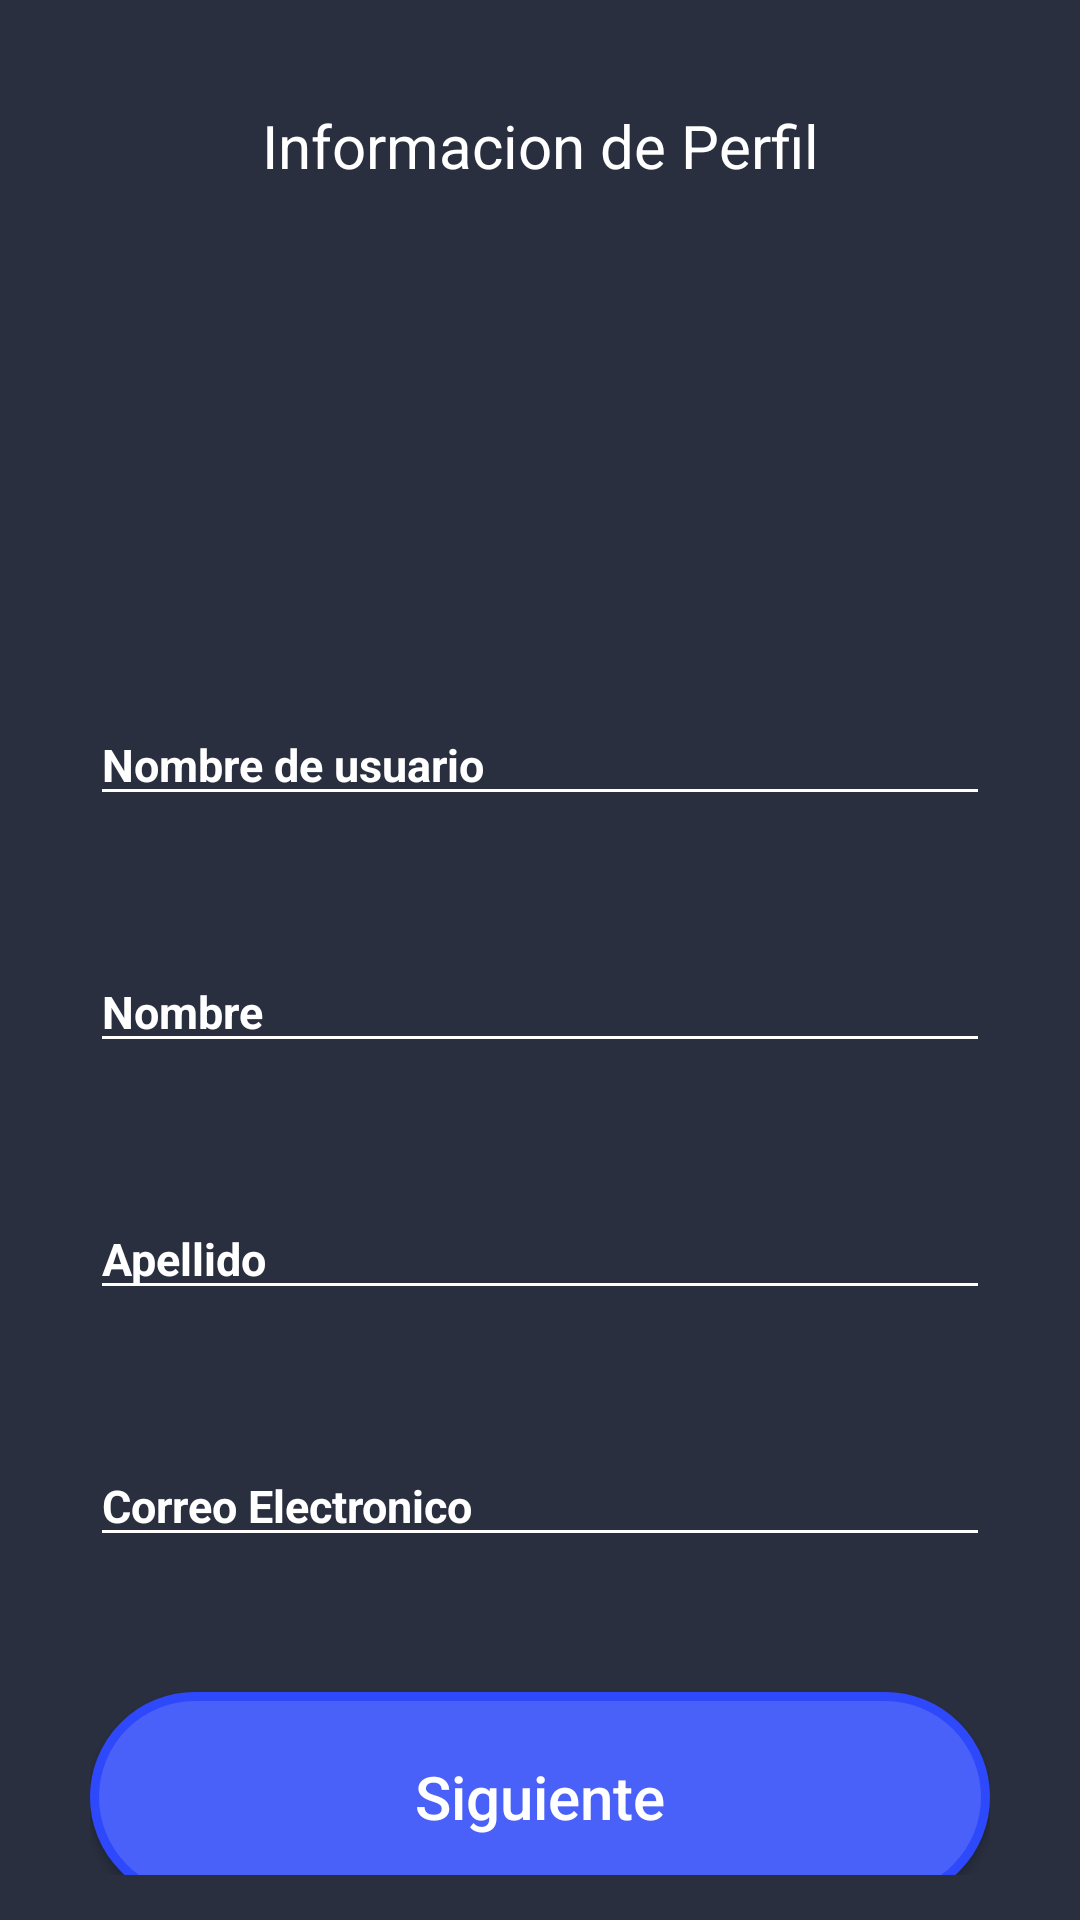

Produce the Android XML layout that renders to this screen, including the resource entries it uses.
<!-- AndroidManifest.xml: application theme Theme.Chatapp -->
<!-- res/layout/activity_setup_profile.xml -->
<?xml version="1.0" encoding="utf-8"?>
<LinearLayout
    xmlns:android="http://schemas.android.com/apk/res/android"
    xmlns:app="http://schemas.android.com/apk/res-auto"
    xmlns:tools="http://schemas.android.com/tools"
    android:layout_width="match_parent"
    android:layout_height="match_parent"
    android:orientation="vertical"
    android:background="@drawable/background_shape"
    android:paddingLeft="15dp"
    android:paddingRight="15dp"
    android:gravity="center_horizontal"
    tools:context=".VerificationActivity">

    


    <TextView
        android:layout_marginTop="35dp"
        android:textAlignment="center"
        android:layout_width="match_parent"
        android:layout_height="wrap_content"
        android:text="Informacion de Perfil"
        android:textColor="@color/white"
        android:textSize="20dp"
        />

    <ImageView
        android:src="@drawable/user"
        android:id="@+id/imageUser"
        android:layout_marginTop="25dp"
        android:layout_width="100dp"
        android:layout_height="100dp"
    />

    <androidx.cardview.widget.CardView
        android:layout_width="match_parent"
        android:layout_height="wrap_content"
        android:elevation="10dp"
        app:cardCornerRadius="8dp"
        app:cardUseCompatPadding="true" />

    <LinearLayout
        android:orientation="vertical"
        android:gravity="center"
        android:padding="15dp"

        android:layout_gravity="center"
        android:layout_width="match_parent"
        android:layout_height="wrap_content">
        <EditText
            android:id="@+id/username"
            android:textAlignment="textStart"
            android:hint="Nombre de usuario"
            android:textColorHint="@color/white"
            android:ems="1"
            android:inputType="text"
            android:textSize="15sp"
            android:textStyle="bold|normal"
            android:textColor="@color/white"
            android:backgroundTint="@android:color/white"
            android:layout_marginBottom="30dp"
            android:layout_width="match_parent"
            android:layout_marginTop="30dp"
            android:layout_height="wrap_content"/>

        <EditText
            android:id="@+id/profileName"
            android:textAlignment="textStart"
            android:hint="Nombre"
            android:layout_marginTop="15dp"
            android:textColorHint="@color/white"
            android:ems="1"
            android:inputType="textPersonName"
            android:textSize="15sp"
            android:textStyle="bold|normal"
            android:textColor="@color/white"
            android:backgroundTint="@android:color/white"
            android:layout_marginBottom="30dp"
            android:layout_width="match_parent"
            android:layout_height="wrap_content"/>

        <EditText
            android:id="@+id/profileLastname"
            android:textAlignment="textStart"
            android:hint="Apellido"
            android:layout_marginTop="15dp"
            android:textColorHint="@color/white"
            android:ems="1"
            android:inputType="textPersonName"
            android:textSize="15sp"
            android:textStyle="bold|normal"
            android:textColor="@color/white"
            android:backgroundTint="@android:color/white"
            android:layout_marginBottom="30dp"
            android:layout_width="match_parent"
            android:layout_height="wrap_content"/>

        <EditText
            android:id="@+id/email"
            android:textAlignment="textStart"
            android:hint="Correo Electronico"
            android:layout_marginTop="15dp"
            android:textColorHint="@color/white"
            android:ems="1"
            android:inputType="textEmailAddress"
            android:textSize="15sp"
            android:textStyle="bold|normal"
            android:textColor="@color/white"
            android:backgroundTint="@android:color/white"
            android:layout_marginBottom="30dp"
            android:layout_width="match_parent"
            android:layout_height="wrap_content"/>


        <Button
            android:id="@+id/profileContinueBtn"
            android:layout_width="match_parent"
            android:layout_height="70dp"
            android:layout_marginTop="15dp"
            android:text="Siguiente"
            android:textAllCaps="false"
            android:textColor="@color/white"
            android:textSize="20sp"
            android:background="@drawable/bordes_redondos"
            android:textStyle="normal" />
    </LinearLayout>



</LinearLayout>
<!-- resources referenced by this layout -->
<resources>
  <!-- drawable background_shape (drawable) -->
  <?xml version="1.0" encoding="utf-8"?>
  <shape
      android:shape="rectangle"
      xmlns:android="http://schemas.android.com/apk/res/android">
      <solid android:color="#292F3F" />
  </shape>
  <!-- drawable bordes_redondos (drawable) -->
  <?xml version="1.0" encoding="utf-8"?>
  <selector xmlns:android="http://schemas.android.com/apk/res/android">
      <item >
          <shape android:shape="rectangle"  >
              <corners android:radius="50dip" />
              <stroke android:width="3dip" android:color="#2E49FC" />
              <solid android:color="#4960F9" />
          </shape>
      </item>
  </selector>
  <style name="Theme.Chatapp" parent="Theme.AppCompat.Light.NoActionBar" />
  <!-- not gathered from this repository: default colours our renderer supplied (Android Studio template values) -->
  <color name="white">#FFFFFFFF</color>
</resources>
